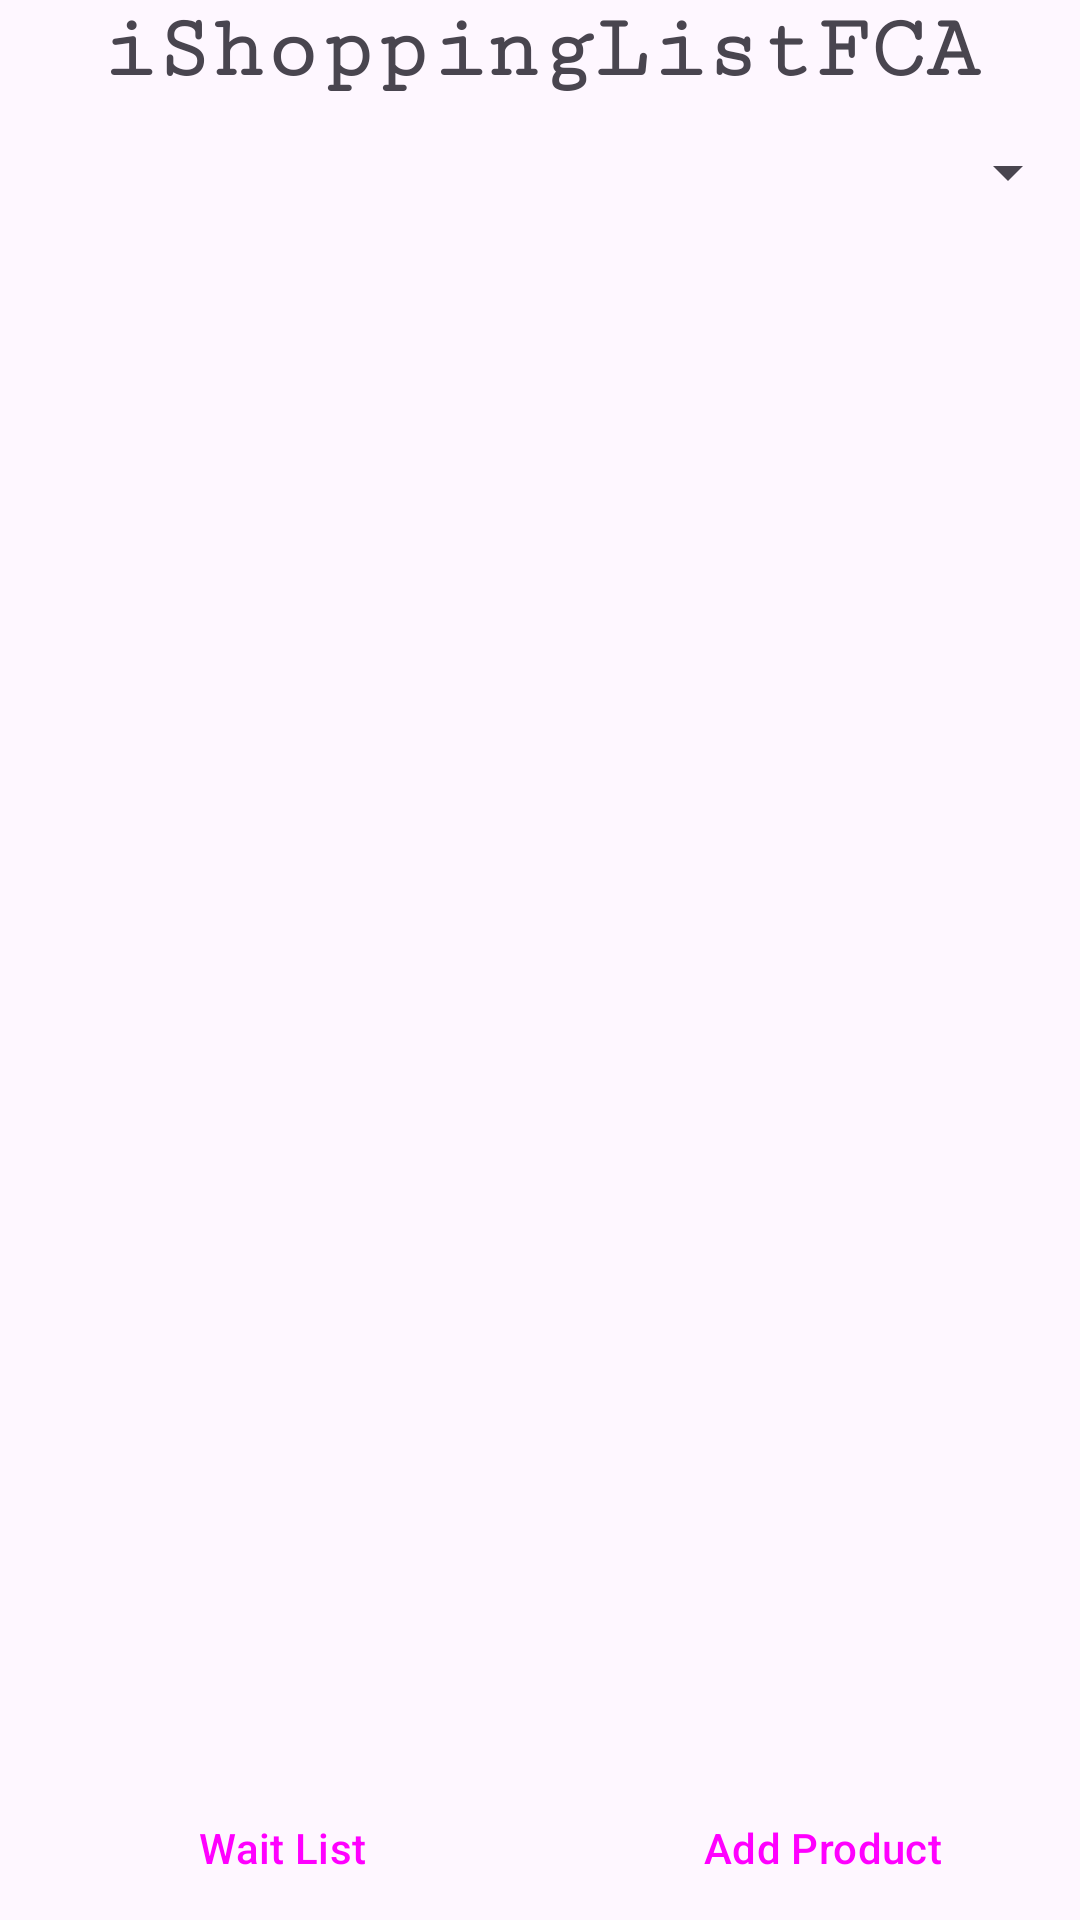

Layout XML and referenced resources for this Android screen:
<!-- AndroidManifest.xml: application theme Theme.IShoppingCartFCA -->
<!-- res/layout/activity_main.xml -->
<?xml version="1.0" encoding="utf-8"?>
<androidx.constraintlayout.widget.ConstraintLayout xmlns:android="http://schemas.android.com/apk/res/android"
    xmlns:app="http://schemas.android.com/apk/res-auto"
    xmlns:tools="http://schemas.android.com/tools"
    android:id="@+id/main"
    android:layout_width="match_parent"
    android:layout_height="match_parent"
    tools:context=".activities.MainActivity"
    tools:ignore="VisualLintBounds">

    <LinearLayout
        android:layout_width="match_parent"
        android:layout_height="match_parent"
        android:orientation="vertical"
        tools:ignore="MissingConstraints">

        <TextView
            android:id="@+id/textView"
            android:layout_width="match_parent"
            android:layout_height="wrap_content"
            android:fontFamily="serif-monospace"
            android:text="@string/ishoppinglistfca"
            android:textAlignment="center"
            android:textSize="30sp"
            android:textStyle="bold" />

        <Spinner
            android:id="@+id/filterSpinner"
            android:layout_width="match_parent"
            android:layout_height="wrap_content"
            android:minHeight="48dp" />

        <ListView
            android:id="@+id/lvProducts"
            android:layout_width="match_parent"
            android:layout_height="0dp"
            android:layout_weight="1" />

        <LinearLayout
            android:layout_width="match_parent"
            android:layout_height="wrap_content"
            android:orientation="horizontal">

            <Button
                android:id="@+id/btnAddWaitngList"
                style="?android:attr/buttonBarButtonStyle"
                android:layout_width="0dp"
                android:layout_height="wrap_content"
                android:layout_weight="1"
                android:text="@string/wait_list" />

            <Button
                android:id="@+id/btnAddProduct"
                style="?android:attr/buttonBarButtonStyle"
                android:layout_width="0dp"
                android:layout_height="wrap_content"
                android:layout_weight="1"
                android:text="@string/add_product" />
        </LinearLayout>

    </LinearLayout>

</androidx.constraintlayout.widget.ConstraintLayout>
<!-- resources referenced by this layout -->
<resources>
  <string name="add_product">Add Product</string>
  <string name="ishoppinglistfca">iShoppingListFCA</string>
  <string name="wait_list">Wait List</string>
  <style name="Theme.IShoppingCartFCA" parent="Base.Theme.IShoppingCartFCA" />
  <style name="Base.Theme.IShoppingCartFCA" parent="Theme.Material3.DayNight.NoActionBar">
          
          
      </style>
</resources>
